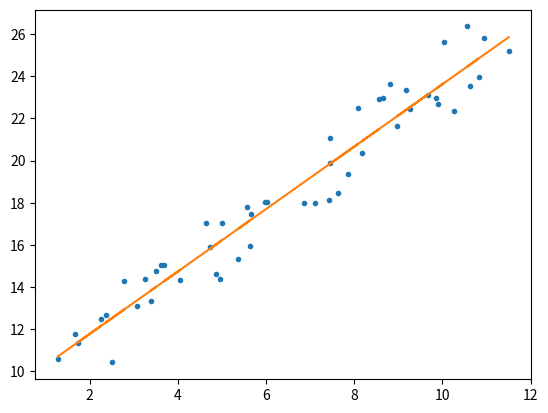

Generate this figure with matplotlib:
import numpy as np
import matplotlib.pyplot as plt
from matplotlib.pyplot import plot, figure
from numpy.linalg import pinv

# Example of LSQ - Fit line to COP
N = 50
rx = np.random.uniform(1, 2, N)
ry = np.random.uniform(1, 5, N)
x = np.linspace(0, 10, N)
x = x+rx
a = 1.6
b = 4.9

y = a*x+b+ry
A = np.zeros((N, 2))
B = np.zeros((N, 1))
A[:, 0] = x
A[:, 1] = 1
B[:, 0] = y
X = np.dot(pinv(A), B)
print(X)

y_a = X[0]*x + X[1]

figure()
plot(x, y, '.', x, y_a)
plt.show()